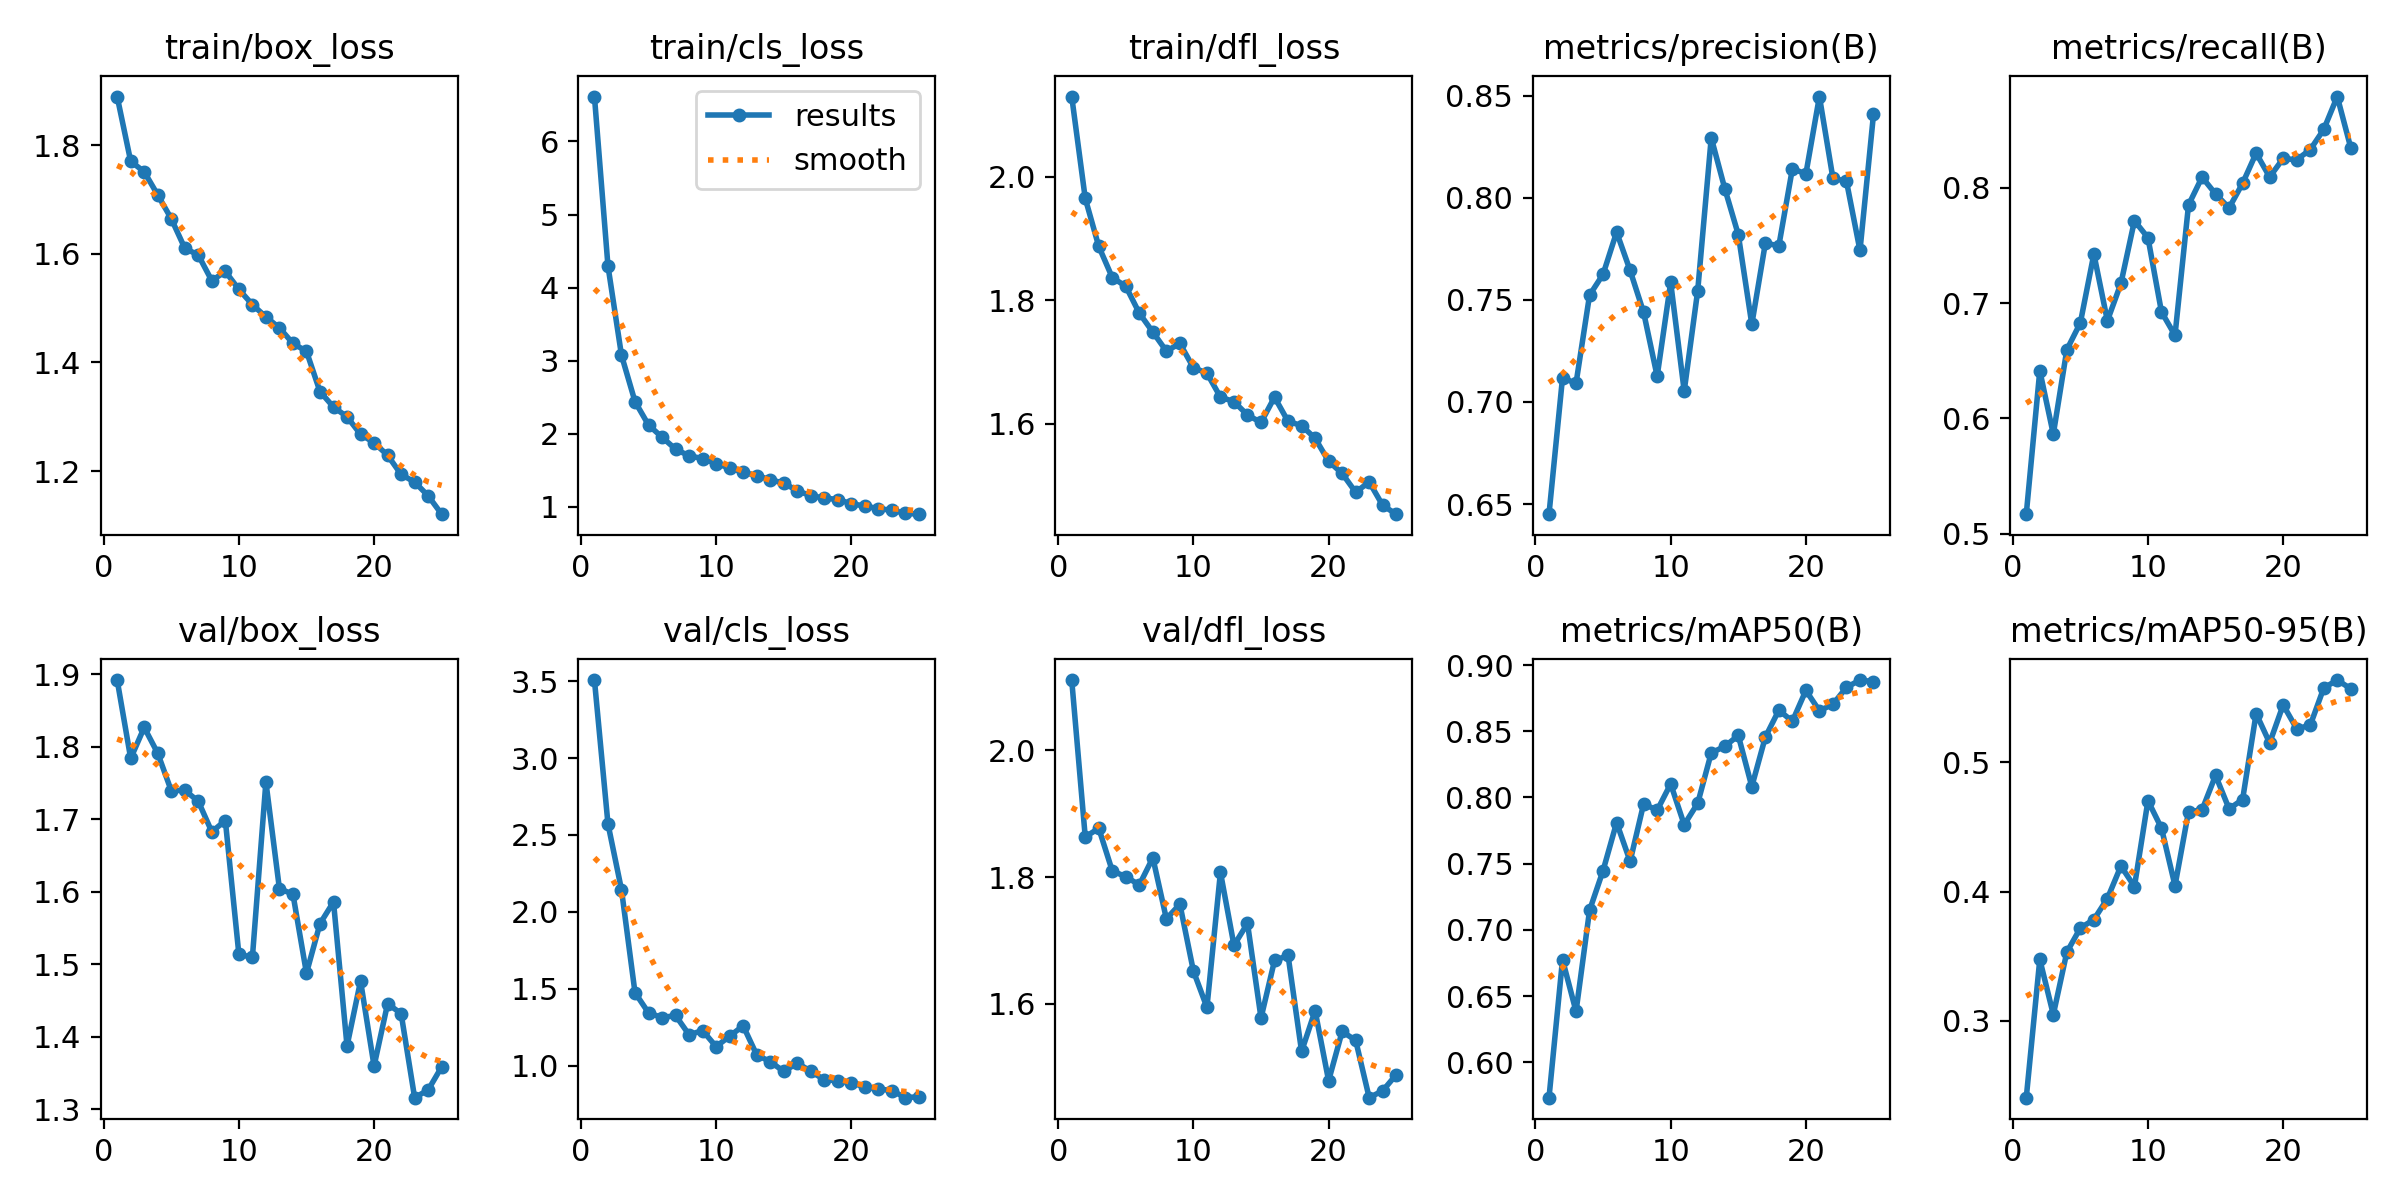

Source data for this figure (header and first rows):
epoch, train/box_loss, train/cls_loss, train/dfl_loss, metrics/precision(B), metrics/recall(B), metrics/mAP50(B), metrics/mAP50-95(B), val/box_loss, val/cls_loss, val/dfl_loss, lr/pg0, lr/pg1, lr/pg2
1, 1.89, 6.615, 2.13, 0.645, 0.517, 0.5733, 0.2406, 1.892, 3.507, 2.111, 0.0003695, 0.0003695, 0.0003695
2, 1.771, 4.296, 1.965, 0.7118, 0.6413, 0.6775, 0.3476, 1.784, 2.572, 1.863, 0.0007105, 0.0007105, 0.0007105
3, 1.751, 3.074, 1.887, 0.7091, 0.5864, 0.6384, 0.3049, 1.827, 2.144, 1.877, 0.001022, 0.001022, 0.001022
4, 1.709, 2.439, 1.837, 0.7523, 0.6595, 0.7148, 0.3532, 1.791, 1.475, 1.81, 0.000979, 0.000979, 0.000979
5, 1.665, 2.118, 1.823, 0.7626, 0.6829, 0.7448, 0.3718, 1.739, 1.344, 1.801, 0.000979, 0.000979, 0.000979
6, 1.611, 1.952, 1.779, 0.7832, 0.7425, 0.781, 0.3784, 1.74, 1.313, 1.788, 0.000935, 0.000935, 0.000935
7, 1.598, 1.788, 1.748, 0.7644, 0.6846, 0.7518, 0.3947, 1.725, 1.327, 1.83, 0.000891, 0.000891, 0.000891
8, 1.551, 1.696, 1.718, 0.7438, 0.717, 0.7952, 0.4198, 1.683, 1.201, 1.734, 0.000847, 0.000847, 0.000847
9, 1.568, 1.659, 1.73, 0.7126, 0.7714, 0.7903, 0.4039, 1.698, 1.229, 1.757, 0.000803, 0.000803, 0.000803
10, 1.535, 1.589, 1.691, 0.7585, 0.7566, 0.8103, 0.4703, 1.514, 1.124, 1.652, 0.000759, 0.000759, 0.000759
11, 1.507, 1.531, 1.682, 0.7053, 0.6923, 0.7794, 0.4491, 1.509, 1.192, 1.595, 0.000715, 0.000715, 0.000715
12, 1.484, 1.471, 1.643, 0.7546, 0.672, 0.7956, 0.4046, 1.751, 1.26, 1.808, 0.000671, 0.000671, 0.000671
13, 1.464, 1.425, 1.636, 0.8295, 0.785, 0.8337, 0.4618, 1.604, 1.071, 1.692, 0.000627, 0.000627, 0.000627
14, 1.435, 1.371, 1.614, 0.8046, 0.8091, 0.8386, 0.4632, 1.597, 1.026, 1.727, 0.000583, 0.000583, 0.000583
15, 1.421, 1.321, 1.602, 0.782, 0.7946, 0.8468, 0.4899, 1.488, 0.9632, 1.578, 0.0005391, 0.0005391, 0.0005391
16, 1.346, 1.221, 1.643, 0.7381, 0.7824, 0.8083, 0.464, 1.556, 1.017, 1.669, 0.0004951, 0.0004951, 0.0004951
17, 1.318, 1.148, 1.604, 0.7777, 0.8038, 0.8456, 0.4712, 1.586, 0.9648, 1.676, 0.0004511, 0.0004511, 0.0004511
18, 1.3, 1.121, 1.597, 0.7766, 0.8299, 0.8659, 0.5377, 1.387, 0.9082, 1.525, 0.0004071, 0.0004071, 0.0004071
19, 1.268, 1.097, 1.576, 0.8143, 0.8092, 0.8576, 0.515, 1.477, 0.9037, 1.589, 0.0003631, 0.0003631, 0.0003631
20, 1.252, 1.042, 1.539, 0.8118, 0.8253, 0.8808, 0.5444, 1.36, 0.8895, 1.479, 0.0003191, 0.0003191, 0.0003191
21, 1.229, 1.007, 1.52, 0.8496, 0.8242, 0.8655, 0.526, 1.446, 0.8621, 1.557, 0.0002751, 0.0002751, 0.0002751
22, 1.194, 0.9749, 1.489, 0.8096, 0.8329, 0.8704, 0.5286, 1.432, 0.8496, 1.543, 0.0002311, 0.0002311, 0.0002311
23, 1.18, 0.9501, 1.506, 0.8081, 0.8504, 0.8832, 0.5575, 1.316, 0.8385, 1.452, 0.0001871, 0.0001871, 0.0001871
24, 1.154, 0.9102, 1.468, 0.7742, 0.879, 0.8887, 0.5636, 1.327, 0.7924, 1.463, 0.0001431, 0.0001431, 0.0001431
25, 1.121, 0.8977, 1.454, 0.8409, 0.8345, 0.8875, 0.5569, 1.359, 0.7988, 1.488, 9.9101e-05, 9.9101e-05, 9.9101e-05
